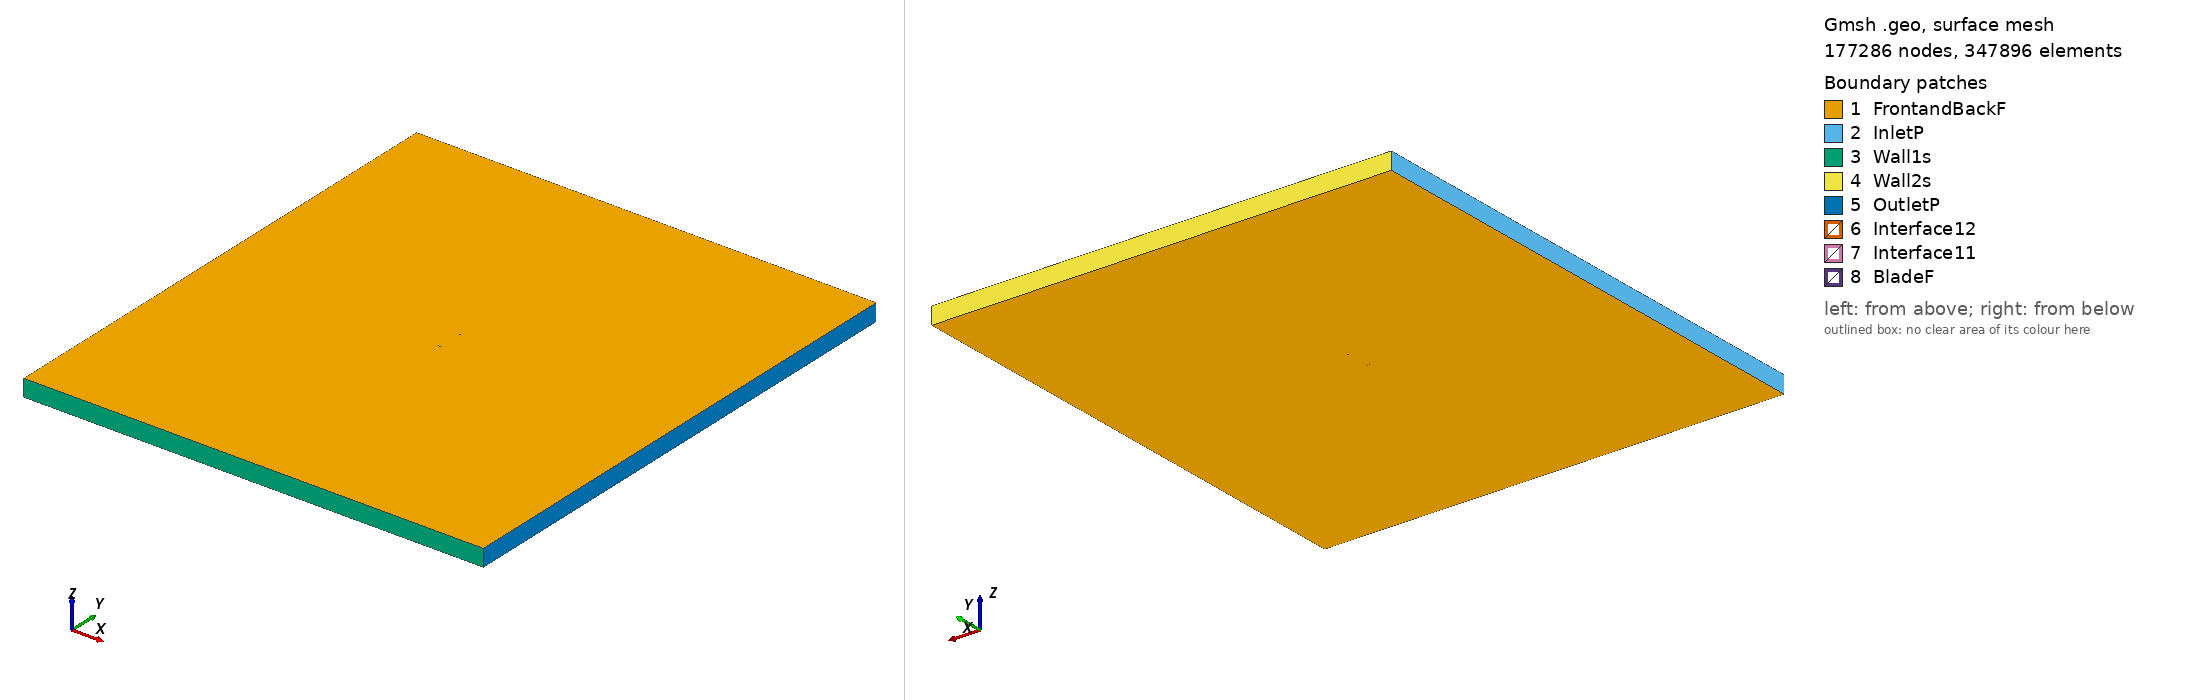

Gmsh geometry script, surface-meshed: 177286 nodes, 347896 surface elements. Boundary patches (legend numbers): 1 FrontandBackF, 2 InletP, 3 Wall1s, 4 Wall2s, 5 OutletP, 6 Interface12, 7 Interface11, 8 BladeF. Left view from above one corner, right view from below the opposite corner. Legend entries are the model's physical surfaces. The drawing asked Gmsh for element sizes between 1% and 20% of the model's largest extent; the script's own settings can give other sizes.

=== naca633018_tsr_2.8485_aoa_-0.53946.geo (drawn) ===
SetFactory("OpenCASCADE");

Point(1) = {0.112493, 0.737423, 0, 1.0};
Point(2) = {0.112333, 0.737431, 0, 1.0};
Point(3) = {0.111851, 0.737453, 0, 1.0};
Point(4) = {0.111051, 0.737489, 0, 1.0};
Point(5) = {0.109936, 0.737543, 0, 1.0};
Point(6) = {0.108512, 0.737621, 0, 1.0};
Point(7) = {0.106781, 0.737735, 0, 1.0};
Point(8) = {0.104754, 0.737902, 0, 1.0};
Point(9) = {0.102438, 0.738137, 0, 1.0};
Point(10) = {0.099843, 0.738446, 0, 1.0};
Point(11) = {0.096981, 0.738830, 0, 1.0};
Point(12) = {0.093863, 0.739286, 0, 1.0};
Point(13) = {0.090502, 0.739811, 0, 1.0};
Point(14) = {0.086915, 0.740406, 0, 1.0};
Point(15) = {0.083115, 0.741066, 0, 1.0};
Point(16) = {0.079119, 0.741785, 0, 1.0};
Point(17) = {0.074943, 0.742552, 0, 1.0};
Point(18) = {0.070607, 0.743353, 0, 1.0};
Point(19) = {0.066129, 0.744176, 0, 1.0};
Point(20) = {0.061528, 0.745003, 0, 1.0};
Point(21) = {0.056823, 0.745820, 0, 1.0};
Point(22) = {0.052037, 0.746607, 0, 1.0};
Point(23) = {0.047186, 0.747352, 0, 1.0};
Point(24) = {0.042295, 0.748035, 0, 1.0};
Point(25) = {0.037384, 0.748640, 0, 1.0};
Point(26) = {0.032474, 0.749152, 0, 1.0};
Point(27) = {0.027586, 0.749554, 0, 1.0};
Point(28) = {0.022740, 0.749837, 0, 1.0};
Point(29) = {0.017959, 0.749987, 0, 1.0};
Point(30) = {0.013263, 0.750000, 0, 1.0};
Point(31) = {0.008670, 0.749879, 0, 1.0};
Point(32) = {0.004203, 0.749634, 0, 1.0};
Point(33) = {-0.000123, 0.749280, 0, 1.0};
Point(34) = {-0.004288, 0.748828, 0, 1.0};
Point(35) = {-0.008271, 0.748285, 0, 1.0};
Point(36) = {-0.012059, 0.747661, 0, 1.0};
Point(37) = {-0.015635, 0.746969, 0, 1.0};
Point(38) = {-0.018983, 0.746218, 0, 1.0};
Point(39) = {-0.022090, 0.745413, 0, 1.0};
Point(40) = {-0.024939, 0.744560, 0, 1.0};
Point(41) = {-0.027523, 0.743667, 0, 1.0};
Point(42) = {-0.029829, 0.742746, 0, 1.0};
Point(43) = {-0.031845, 0.741814, 0, 1.0};
Point(44) = {-0.033566, 0.740869, 0, 1.0};
Point(45) = {-0.034980, 0.739876, 0, 1.0};
Point(46) = {-0.036085, 0.738816, 0, 1.0};
Point(47) = {-0.036874, 0.737763, 0, 1.0};
Point(48) = {-0.037347, 0.736821, 0, 1.0};
Point(49) = {-0.037500, 0.736011, 0, 1.0};
Point(50) = {-0.037332, 0.735204, 0, 1.0};
Point(51) = {-0.036842, 0.734271, 0, 1.0};
Point(52) = {-0.036032, 0.733233, 0, 1.0};
Point(53) = {-0.034908, 0.732194, 0, 1.0};
Point(54) = {-0.033475, 0.731228, 0, 1.0};
Point(55) = {-0.031737, 0.730315, 0, 1.0};
Point(56) = {-0.029704, 0.729421, 0, 1.0};
Point(57) = {-0.027381, 0.728544, 0, 1.0};
Point(58) = {-0.024781, 0.727700, 0, 1.0};
Point(59) = {-0.021916, 0.726901, 0, 1.0};
Point(60) = {-0.018794, 0.726155, 0, 1.0};
Point(61) = {-0.015432, 0.725466, 0, 1.0};
Point(62) = {-0.011844, 0.724841, 0, 1.0};
Point(63) = {-0.008045, 0.724289, 0, 1.0};
Point(64) = {-0.004052, 0.723821, 0, 1.0};
Point(65) = {0.000120, 0.723448, 0, 1.0};
Point(66) = {0.004452, 0.723175, 0, 1.0};
Point(67) = {0.008923, 0.723015, 0, 1.0};
Point(68) = {0.013517, 0.722980, 0, 1.0};
Point(69) = {0.018213, 0.723081, 0, 1.0};
Point(70) = {0.022990, 0.723321, 0, 1.0};
Point(71) = {0.027830, 0.723695, 0, 1.0};
Point(72) = {0.032709, 0.724190, 0, 1.0};
Point(73) = {0.037609, 0.724794, 0, 1.0};
Point(74) = {0.042508, 0.725491, 0, 1.0};
Point(75) = {0.047385, 0.726266, 0, 1.0};
Point(76) = {0.052220, 0.727102, 0, 1.0};
Point(77) = {0.056991, 0.727980, 0, 1.0};
Point(78) = {0.061679, 0.728885, 0, 1.0};
Point(79) = {0.066264, 0.729798, 0, 1.0};
Point(80) = {0.070726, 0.730706, 0, 1.0};
Point(81) = {0.075047, 0.731588, 0, 1.0};
Point(82) = {0.079207, 0.732434, 0, 1.0};
Point(83) = {0.083189, 0.733228, 0, 1.0};
Point(84) = {0.086975, 0.733959, 0, 1.0};
Point(85) = {0.090551, 0.734622, 0, 1.0};
Point(86) = {0.093901, 0.735210, 0, 1.0};
Point(87) = {0.097011, 0.735725, 0, 1.0};
Point(88) = {0.099864, 0.736163, 0, 1.0};
Point(89) = {0.102453, 0.736520, 0, 1.0};
Point(90) = {0.104765, 0.736798, 0, 1.0};
Point(91) = {0.106788, 0.737003, 0, 1.0};
Point(92) = {0.108516, 0.737150, 0, 1.0};
Point(93) = {0.109939, 0.737255, 0, 1.0};
Point(94) = {0.111053, 0.737330, 0, 1.0};
Point(95) = {0.111852, 0.737381, 0, 1.0};
Point(96) = {0.112333, 0.737413, 0, 1.0};
Point(97) = {-0.112493, -0.737423, 0, 1.0};
Point(98) = {-0.112333, -0.737431, 0, 1.0};
Point(99) = {-0.111851, -0.737453, 0, 1.0};
Point(100) = {-0.111051, -0.737489, 0, 1.0};
Point(101) = {-0.109936, -0.737543, 0, 1.0};
Point(102) = {-0.108512, -0.737621, 0, 1.0};
Point(103) = {-0.106781, -0.737735, 0, 1.0};
Point(104) = {-0.104754, -0.737902, 0, 1.0};
Point(105) = {-0.102438, -0.738137, 0, 1.0};
Point(106) = {-0.099843, -0.738446, 0, 1.0};
Point(107) = {-0.096981, -0.738830, 0, 1.0};
Point(108) = {-0.093863, -0.739286, 0, 1.0};
Point(109) = {-0.090502, -0.739811, 0, 1.0};
Point(110) = {-0.086915, -0.740406, 0, 1.0};
Point(111) = {-0.083115, -0.741066, 0, 1.0};
Point(112) = {-0.079119, -0.741785, 0, 1.0};
Point(113) = {-0.074943, -0.742552, 0, 1.0};
Point(114) = {-0.070607, -0.743353, 0, 1.0};
Point(115) = {-0.066129, -0.744176, 0, 1.0};
Point(116) = {-0.061528, -0.745003, 0, 1.0};
Point(117) = {-0.056823, -0.745820, 0, 1.0};
Point(118) = {-0.052037, -0.746607, 0, 1.0};
Point(119) = {-0.047186, -0.747352, 0, 1.0};
Point(120) = {-0.042295, -0.748035, 0, 1.0};
Point(121) = {-0.037384, -0.748640, 0, 1.0};
Point(122) = {-0.032474, -0.749152, 0, 1.0};
Point(123) = {-0.027586, -0.749554, 0, 1.0};
Point(124) = {-0.022740, -0.749837, 0, 1.0};
Point(125) = {-0.017959, -0.749987, 0, 1.0};
Point(126) = {-0.013263, -0.750000, 0, 1.0};
Point(127) = {-0.008670, -0.749879, 0, 1.0};
Point(128) = {-0.004203, -0.749634, 0, 1.0};
Point(129) = {0.000123, -0.749280, 0, 1.0};
Point(130) = {0.004288, -0.748828, 0, 1.0};
Point(131) = {0.008271, -0.748285, 0, 1.0};
Point(132) = {0.012059, -0.747661, 0, 1.0};
Point(133) = {0.015635, -0.746969, 0, 1.0};
Point(134) = {0.018983, -0.746218, 0, 1.0};
Point(135) = {0.022090, -0.745413, 0, 1.0};
Point(136) = {0.024939, -0.744560, 0, 1.0};
Point(137) = {0.027523, -0.743667, 0, 1.0};
Point(138) = {0.029829, -0.742746, 0, 1.0};
Point(139) = {0.031845, -0.741814, 0, 1.0};
Point(140) = {0.033566, -0.740869, 0, 1.0};
Point(141) = {0.034980, -0.739876, 0, 1.0};
Point(142) = {0.036085, -0.738816, 0, 1.0};
Point(143) = {0.036874, -0.737763, 0, 1.0};
Point(144) = {0.037347, -0.736821, 0, 1.0};
Point(145) = {0.037500, -0.736011, 0, 1.0};
Point(146) = {0.037332, -0.735204, 0, 1.0};
Point(147) = {0.036842, -0.734271, 0, 1.0};
Point(148) = {0.036032, -0.733233, 0, 1.0};
Point(149) = {0.034908, -0.732194, 0, 1.0};
Point(150) = {0.033475, -0.731228, 0, 1.0};
Point(151) = {0.031737, -0.730315, 0, 1.0};
Point(152) = {0.029704, -0.729421, 0, 1.0};
Point(153) = {0.027381, -0.728544, 0, 1.0};
Point(154) = {0.024781, -0.727700, 0, 1.0};
Point(155) = {0.021916, -0.726901, 0, 1.0};
Point(156) = {0.018794, -0.726155, 0, 1.0};
Point(157) = {0.015432, -0.725466, 0, 1.0};
Point(158) = {0.011844, -0.724841, 0, 1.0};
Point(159) = {0.008045, -0.724289, 0, 1.0};
Point(160) = {0.004052, -0.723821, 0, 1.0};
Point(161) = {-0.000120, -0.723448, 0, 1.0};
Point(162) = {-0.004452, -0.723175, 0, 1.0};
Point(163) = {-0.008923, -0.723015, 0, 1.0};
Point(164) = {-0.013517, -0.722980, 0, 1.0};
Point(165) = {-0.018213, -0.723081, 0, 1.0};
Point(166) = {-0.022990, -0.723321, 0, 1.0};
Point(167) = {-0.027830, -0.723695, 0, 1.0};
Point(168) = {-0.032709, -0.724190, 0, 1.0};
Point(169) = {-0.037609, -0.724794, 0, 1.0};
Point(170) = {-0.042508, -0.725491, 0, 1.0};
Point(171) = {-0.047385, -0.726266, 0, 1.0};
Point(172) = {-0.052220, -0.727102, 0, 1.0};
Point(173) = {-0.056991, -0.727980, 0, 1.0};
Point(174) = {-0.061679, -0.728885, 0, 1.0};
Point(175) = {-0.066264, -0.729798, 0, 1.0};
Point(176) = {-0.070726, -0.730706, 0, 1.0};
Point(177) = {-0.075047, -0.731588, 0, 1.0};
Point(178) = {-0.079207, -0.732434, 0, 1.0};
Point(179) = {-0.083189, -0.733228, 0, 1.0};
Point(180) = {-0.086975, -0.733959, 0, 1.0};
Point(181) = {-0.090551, -0.734622, 0, 1.0};
Point(182) = {-0.093901, -0.735210, 0, 1.0};
Point(183) = {-0.097011, -0.735725, 0, 1.0};
Point(184) = {-0.099864, -0.736163, 0, 1.0};
Point(185) = {-0.102453, -0.736520, 0, 1.0};
Point(186) = {-0.104765, -0.736798, 0, 1.0};
Point(187) = {-0.106788, -0.737003, 0, 1.0};
Point(188) = {-0.108516, -0.737150, 0, 1.0};
Point(189) = {-0.109939, -0.737255, 0, 1.0};
Point(190) = {-0.111053, -0.737330, 0, 1.0};
Point(191) = {-0.111852, -0.737381, 0, 1.0};
Point(192) = {-0.112333, -0.737413, 0, 1.0};

// Lines: first blade (splines 1-4)
Spline(1) = {1:32};
Spline(2) = {32:65};
Spline(3) = {65:96};
Spline(4) = {96,1};

// Lines: second blade (splines 5-8)
Spline(5) = {97:128};
Spline(6) = {128:161};
Spline(7) = {161:192};
Spline(8) = {192,97};

// Outer domain (points 20001-4 and lines)
Point(193) = {-13.50000000, -15.00000000, 0, 1.0};
Point(194) = {-13.50000000, 15.00000000, 0, 1.0};
Point(195) = {13.50000000, 15.00000000, 0, 1.0};
Point(196) = {13.50000000, -15.00000000, 0, 1.0};
Line(11) = {193, 194};
Line(12) = {194, 195};
Line(13) = {195, 196};
Line(14) = {193, 196};

// Interface (between moving and stationary domain) (circles)
Circle(9) = {0, 0, 0, 0.80000000, 0, 2*Pi};
Circle(10) = {0, 0, 0, 0.80000000, 0, 2*Pi};

// Loops collect Lines/Splines/etc (blade1, blade2, domain, first circle)
Line Loop(1) = {1:4};
Line Loop(2) = {5:8};
Line Loop(3) = {11,12,13,-14};
Line Loop(4) = {9};

// BooleanDifference cuts out the circle/interface from the domain
Plane Surface(1) = {3};
Plane Surface(2) = {4};
BooleanDifference{ Surface{1}; Delete;}{ Surface{2}; Delete;}

// This one cuts out the blades from the inner circle/interface
Line Loop(6) = {10};
Plane Surface(5) = {6};
Plane Surface(6) = {1};
Plane Surface(7) = {2};
BooleanDifference{ Surface{5}; Delete;}{ Surface{6,7}; Delete;}

// extrude to 3rd dimension
Extrude {0, 0, 1} {Surface{1}; Surface{5}; Layers{1}; Recombine;}

// Physical Surfaces are the named boundaries (patches)
Physical Surface("Interface11") = {12};
Physical Surface("Interface12") = {10};

// sides of domain
Physical Surface("InletP") = {6};
Physical Surface("OutletP") = {9};

// top and bottom of domain
Physical Surface("Wall1s") = {7};
Physical Surface("Wall2s") = {8};

// Check FrontandBackF by ensuring there is nothing in the 3rd dimension
Physical Surface("FrontandBackF") = {1,11,5,21};
Physical Surface("BladeF") = {13:20};
Physical Volume("Turbine") = {2};
Physical Volume("Farfield") = {1};

// settings for airfoil boundary layer
Field[1] = BoundaryLayer;
Field[1].EdgesList = {1:8};
Field[1].hwall_n = 1e-3;
Field[1].thickness = 1.5e-2;
Field[1].ratio = 1.05;
Field[1].Quads = 1;
BoundaryLayer Field = 1;

// control points for mesh (blade and interface)
// floor((arc length / 1.5mm)/ 6) -> Transfinite Line
Transfinite Line {1,2,3,5,6,7} = 34 Using Progression 1;
Transfinite Line {4,8} = 1 Using Progression 1;
Transfinite Line {9, 15} = 800 Using Progression 1;

// For more information on gmsh syntax, visit http://gmsh.info/doc/texinfo/gmsh.html
